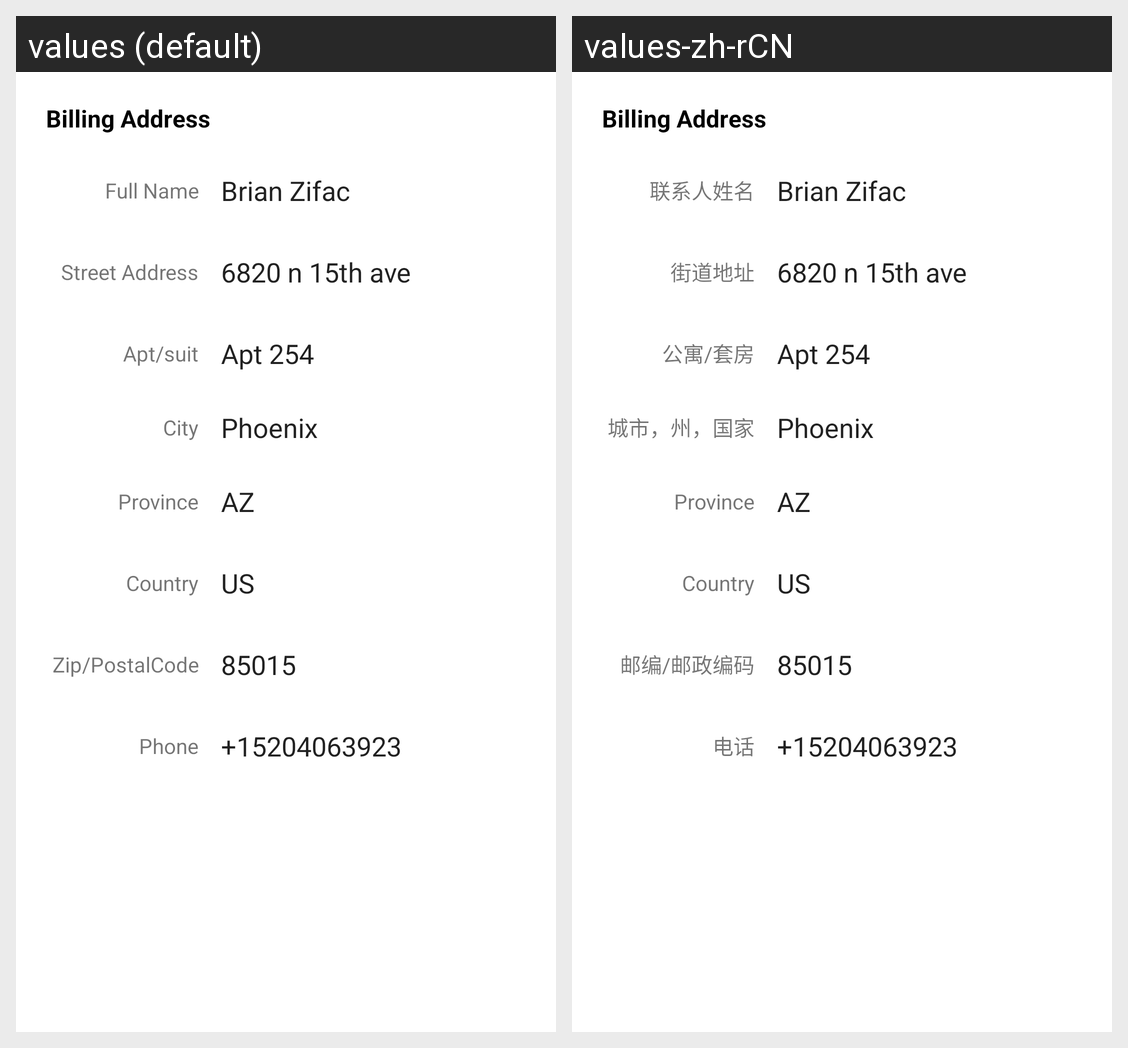

Translations of the strings shown on this Android screen, per locale in the grid:
Android screen res/layout/dialog_billing_address.xml rendered under 2 locales, left to right: values (default), values-zh-rCN. Device: Nexus 5 (rendered at 1080×1920; each locale shown at half size, 540×960, under a caption strip naming it); theme AppTheme.
Strings drawn on this screen, with the default value and each locale's value (text and hints the layout hard-codes, and strings that could not be matched under every locale, appear in the picture but are not listed):

contact_name
  values: Full Name
  values-zh-rCN: 联系人姓名

street_address
  values: Street Address
  values-zh-rCN: 街道地址

apt_suit
  values: Apt/suit
  values-zh-rCN: 公寓/套房

city_state_country
  values: City
  values-zh-rCN: 城市，州，国家

zip_postalcode
  values: Zip/PostalCode
  values-zh-rCN: 邮编/邮政编码

phone
  values: Phone
  values-zh-rCN: 电话
